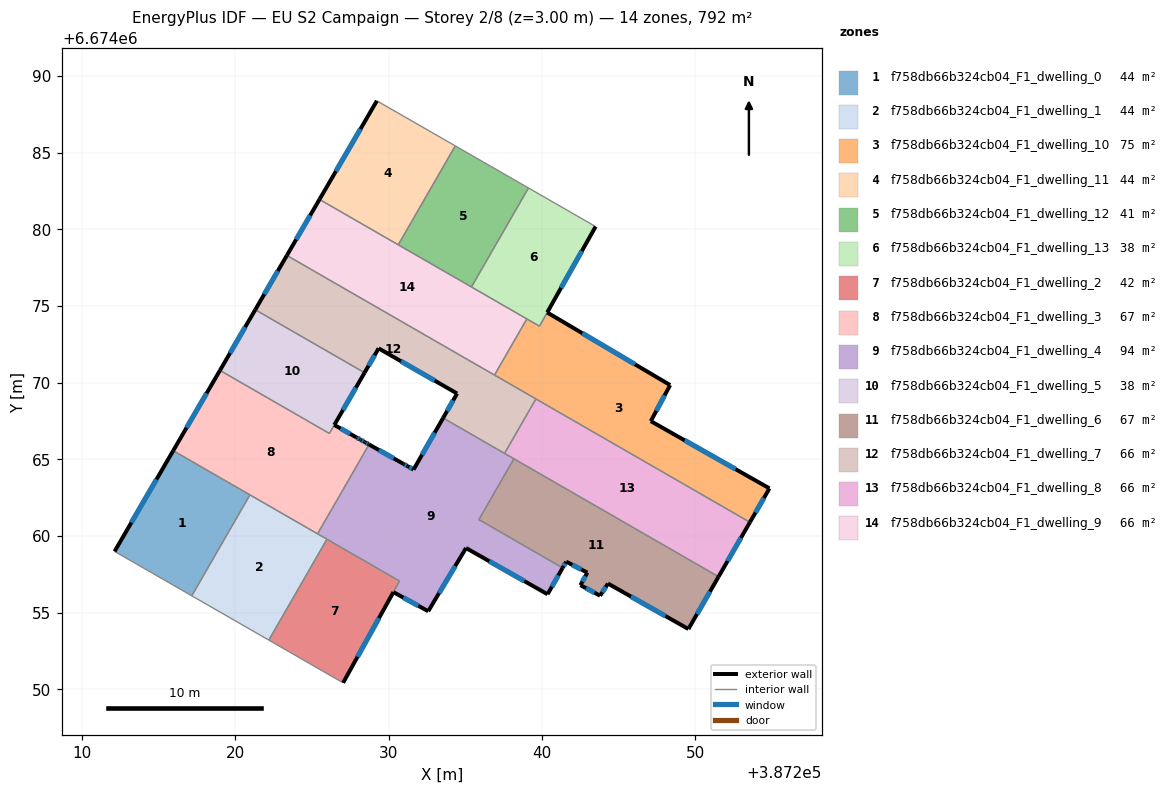
=== STOREY PLAN SPEC (per zone: floor XY polygon, exterior-wall plan segments, windows/doors) ===
zone 1: f758db66b324cb04_F1_dwelling_0  (44.0 m²)
  floor: (387220.96, 6674062.68) (387217.16, 6674056.10) (387212.13, 6674059.00) (387215.95, 6674065.56)
  exterior wall: (387215.95, 6674065.56) – (387212.13, 6674059.00)  [7.6 m]
    window: (387214.86, 6674063.69) – (387213.22, 6674060.87)  [4.2 m²]
  interior walls: 3
zone 2: f758db66b324cb04_F1_dwelling_1  (44.0 m²)
  floor: (387225.97, 6674059.79) (387222.19, 6674053.21) (387217.16, 6674056.10) (387220.96, 6674062.68)
  interior walls: 5
zone 3: f758db66b324cb04_F1_dwelling_10  (75.0 m²)
  floor: (387248.35, 6674069.84) (387247.09, 6674067.49) (387254.82, 6674063.11) (387253.55, 6674060.90) (387236.90, 6674070.49) (387239.01, 6674074.15) (387239.83, 6674073.68) (387240.33, 6674074.57)
  exterior wall: (387248.35, 6674069.84) – (387240.33, 6674074.57)  [9.3 m]
    window: (387246.06, 6674071.19) – (387242.62, 6674073.22)  [5.1 m²]
  exterior wall: (387247.09, 6674067.49) – (387248.35, 6674069.84)  [2.7 m]
    window: (387247.45, 6674068.16) – (387247.99, 6674069.17)  [1.5 m²]
  exterior wall: (387254.82, 6674063.11) – (387247.09, 6674067.49)  [8.9 m]
    window: (387252.61, 6674064.36) – (387249.30, 6674066.24)  [4.9 m²]
  exterior wall: (387253.55, 6674060.90) – (387254.82, 6674063.11)  [2.5 m]
    window: (387253.92, 6674061.53) – (387254.46, 6674062.47)  [1.4 m²]
  interior walls: 5
zone 4: f758db66b324cb04_F1_dwelling_11  (44.0 m²)
  floor: (387234.34, 6674085.43) (387230.62, 6674078.98) (387225.49, 6674081.94) (387229.23, 6674088.37)
  exterior wall: (387229.23, 6674088.37) – (387225.49, 6674081.94)  [7.4 m]
    window: (387228.16, 6674086.53) – (387226.56, 6674083.78)  [4.1 m²]
  interior walls: 3
zone 5: f758db66b324cb04_F1_dwelling_12  (41.0 m²)
  floor: (387239.11, 6674082.69) (387235.40, 6674076.24) (387230.62, 6674078.98) (387234.34, 6674085.43)
  interior walls: 4
zone 6: f758db66b324cb04_F1_dwelling_13  (37.9 m²)
  floor: (387243.49, 6674080.17) (387240.33, 6674074.57) (387239.83, 6674073.68) (387235.40, 6674076.24) (387239.11, 6674082.69)
  exterior wall: (387240.34, 6674074.58) – (387243.49, 6674080.17)  [6.4 m]
    window: (387241.24, 6674076.18) – (387242.59, 6674078.57)  [3.5 m²]
  interior walls: 5
zone 7: f758db66b324cb04_F1_dwelling_2  (41.9 m²)
  floor: (387230.71, 6674057.06) (387227.03, 6674050.43) (387222.19, 6674053.21) (387225.97, 6674059.79)
  exterior wall: (387227.03, 6674050.43) – (387230.31, 6674056.34)  [6.8 m]
    window: (387227.96, 6674052.12) – (387229.37, 6674054.65)  [3.7 m²]
  interior walls: 4
zone 8: f758db66b324cb04_F1_dwelling_3  (67.4 m²)
  floor: (387226.46, 6674067.24) (387227.89, 6674066.43) (387228.15, 6674066.29) (387228.16, 6674066.28) (387228.19, 6674066.27) (387228.42, 6674066.14) (387228.49, 6674066.09) (387228.68, 6674065.99) (387228.72, 6674065.96) (387225.36, 6674060.14) (387215.95, 6674065.56) (387219.00, 6674070.80) (387226.14, 6674066.68)
  exterior wall: (387228.15, 6674066.29) – (387227.89, 6674066.43)  [0.3 m]
    window: (387228.07, 6674066.33) – (387227.96, 6674066.39)  [0.2 m²]
  exterior wall: (387228.16, 6674066.28) – (387228.15, 6674066.29)  [0.0 m]
  exterior wall: (387228.19, 6674066.27) – (387228.16, 6674066.28)  [0.0 m]
  exterior wall: (387228.42, 6674066.14) – (387228.19, 6674066.27)  [0.3 m]
    window: (387228.35, 6674066.17) – (387228.25, 6674066.23)  [0.1 m²]
  exterior wall: (387228.49, 6674066.09) – (387228.42, 6674066.14)  [0.1 m]
  exterior wall: (387228.68, 6674065.99) – (387228.49, 6674066.09)  [0.2 m]
    window: (387228.62, 6674066.02) – (387228.54, 6674066.06)  [0.1 m²]
  exterior wall: (387228.72, 6674065.96) – (387228.68, 6674065.99)  [0.0 m]
  exterior wall: (387219.00, 6674070.80) – (387215.95, 6674065.56)  [6.1 m]
    window: (387218.13, 6674069.30) – (387216.82, 6674067.06)  [3.3 m²]
  exterior wall: (387227.89, 6674066.43) – (387226.46, 6674067.24)  [1.6 m]
    window: (387227.48, 6674066.66) – (387226.87, 6674067.01)  [0.9 m²]
  interior walls: 5
zone 9: f758db66b324cb04_F1_dwelling_4  (94.4 m²)
  floor: (387238.16, 6674065.03) (387235.88, 6674061.07) (387241.34, 6674057.92) (387240.36, 6674056.20) (387235.04, 6674059.22) (387232.58, 6674055.10) (387230.31, 6674056.34) (387230.71, 6674057.06) (387225.36, 6674060.14) (387228.72, 6674065.96) (387230.97, 6674064.70) (387231.23, 6674064.55) (387231.62, 6674064.33) (387233.55, 6674067.69)
  exterior wall: (387230.97, 6674064.70) – (387228.72, 6674065.96)  [2.6 m]
    window: (387230.33, 6674065.06) – (387229.36, 6674065.60)  [1.4 m²]
  exterior wall: (387231.23, 6674064.55) – (387230.97, 6674064.70)  [0.3 m]
    window: (387231.16, 6674064.59) – (387231.05, 6674064.66)  [0.2 m²]
  exterior wall: (387231.62, 6674064.33) – (387231.23, 6674064.55)  [0.5 m]
    window: (387231.51, 6674064.39) – (387231.34, 6674064.49)  [0.2 m²]
  exterior wall: (387233.55, 6674067.69) – (387231.62, 6674064.33)  [3.9 m]
    window: (387233.00, 6674066.73) – (387232.17, 6674065.29)  [2.1 m²]
  exterior wall: (387240.36, 6674056.20) – (387241.34, 6674057.92)  [2.0 m]
    window: (387240.64, 6674056.69) – (387241.06, 6674057.43)  [1.1 m²]
  exterior wall: (387235.04, 6674059.22) – (387240.36, 6674056.20)  [6.1 m]
    window: (387236.56, 6674058.36) – (387238.84, 6674057.06)  [3.4 m²]
  exterior wall: (387232.58, 6674055.10) – (387235.04, 6674059.22)  [4.8 m]
    window: (387233.28, 6674056.27) – (387234.34, 6674058.04)  [2.6 m²]
  exterior wall: (387230.31, 6674056.34) – (387232.58, 6674055.10)  [2.6 m]
    window: (387230.96, 6674055.99) – (387231.93, 6674055.45)  [1.4 m²]
  interior walls: 8
zone 10: f758db66b324cb04_F1_dwelling_5  (37.6 m²)
  floor: (387228.43, 6674070.64) (387226.13, 6674066.69) (387219.00, 6674070.80) (387221.30, 6674074.75)
  exterior wall: (387221.30, 6674074.75) – (387219.00, 6674070.80)  [4.6 m]
    window: (387220.64, 6674073.62) – (387219.66, 6674071.93)  [2.5 m²]
  exterior wall: (387226.46, 6674067.24) – (387228.43, 6674070.64)  [3.9 m]
    window: (387227.02, 6674068.21) – (387227.86, 6674069.67)  [2.2 m²]
  interior walls: 3
zone 11: f758db66b324cb04_F1_dwelling_6  (66.5 m²)
  floor: (387251.51, 6674057.35) (387249.54, 6674053.94) (387244.30, 6674056.90) (387243.78, 6674056.11) (387242.50, 6674056.79) (387242.95, 6674057.61) (387241.57, 6674058.33) (387241.34, 6674057.92) (387235.88, 6674061.07) (387238.16, 6674065.03)
  exterior wall: (387241.57, 6674058.33) – (387242.95, 6674057.61)  [1.6 m]
    window: (387241.97, 6674058.12) – (387242.56, 6674057.82)  [0.9 m²]
  exterior wall: (387241.34, 6674057.92) – (387241.57, 6674058.33)  [0.5 m]
    window: (387241.41, 6674058.04) – (387241.51, 6674058.21)  [0.3 m²]
  exterior wall: (387249.54, 6674053.94) – (387251.51, 6674057.35)  [3.9 m]
    window: (387250.10, 6674054.91) – (387250.94, 6674056.37)  [2.2 m²]
  exterior wall: (387244.30, 6674056.90) – (387249.54, 6674053.94)  [6.0 m]
    window: (387245.80, 6674056.05) – (387248.04, 6674054.78)  [3.3 m²]
  exterior wall: (387243.78, 6674056.11) – (387244.30, 6674056.90)  [0.9 m]
    window: (387243.93, 6674056.33) – (387244.15, 6674056.67)  [0.5 m²]
  exterior wall: (387242.50, 6674056.79) – (387243.78, 6674056.11)  [1.5 m]
    window: (387242.87, 6674056.60) – (387243.42, 6674056.30)  [0.8 m²]
  exterior wall: (387242.95, 6674057.61) – (387242.50, 6674056.79)  [0.9 m]
    window: (387242.82, 6674057.38) – (387242.63, 6674057.03)  [0.5 m²]
  interior walls: 3
zone 12: f758db66b324cb04_F1_dwelling_7  (66.0 m²)
  floor: (387239.60, 6674068.94) (387237.55, 6674065.39) (387233.55, 6674067.69) (387234.46, 6674069.29) (387229.34, 6674072.23) (387228.43, 6674070.64) (387221.30, 6674074.75) (387223.36, 6674078.29)
  exterior wall: (387228.43, 6674070.64) – (387229.34, 6674072.23)  [1.8 m]
    window: (387228.69, 6674071.10) – (387229.08, 6674071.78)  [1.0 m²]
  exterior wall: (387223.36, 6674078.29) – (387221.30, 6674074.75)  [4.1 m]
    window: (387222.77, 6674077.28) – (387221.89, 6674075.76)  [2.3 m²]
  exterior wall: (387234.46, 6674069.29) – (387233.55, 6674067.69)  [1.8 m]
    window: (387234.20, 6674068.83) – (387233.81, 6674068.15)  [1.0 m²]
  exterior wall: (387229.34, 6674072.23) – (387234.46, 6674069.29)  [5.9 m]
    window: (387230.81, 6674071.39) – (387233.00, 6674070.13)  [3.3 m²]
  interior walls: 5
zone 13: f758db66b324cb04_F1_dwelling_8  (66.0 m²)
  floor: (387253.55, 6674060.90) (387251.51, 6674057.35) (387237.55, 6674065.39) (387239.60, 6674068.94)
  exterior wall: (387251.51, 6674057.35) – (387253.55, 6674060.90)  [4.1 m]
    window: (387252.09, 6674058.36) – (387252.97, 6674059.88)  [2.3 m²]
  interior walls: 4
zone 14: f758db66b324cb04_F1_dwelling_9  (66.0 m²)
  floor: (387239.01, 6674074.15) (387236.90, 6674070.49) (387223.36, 6674078.29) (387225.49, 6674081.94)
  exterior wall: (387225.49, 6674081.94) – (387223.36, 6674078.29)  [4.2 m]
    window: (387224.88, 6674080.90) – (387223.97, 6674079.33)  [2.3 m²]
  interior walls: 5

=== DERIVED (storey summary) ===
Building: EU S2 Campaign
Storey: 2 of 8  (floor level z = 3.00 m)
Storey gross floor area: 791.6 m²
Zones on this storey: 14
  - f758db66b324cb04_F1_dwelling_0: floor 44.0 m²; exterior wall 7.6 m (22.8 m²); 1 window(s) 4.2 m²; WWR 18.4%
  - f758db66b324cb04_F1_dwelling_1: floor 44.0 m²
  - f758db66b324cb04_F1_dwelling_10: floor 75.0 m²; exterior wall 23.4 m (70.2 m²); 4 window(s) 12.9 m²; WWR 18.4%
  - f758db66b324cb04_F1_dwelling_11: floor 44.0 m²; exterior wall 7.4 m (22.3 m²); 1 window(s) 4.1 m²; WWR 18.4%
  - f758db66b324cb04_F1_dwelling_12: floor 41.0 m²
  - f758db66b324cb04_F1_dwelling_13: floor 37.9 m²; exterior wall 6.4 m (19.3 m²); 1 window(s) 3.5 m²; WWR 18.4%
  - f758db66b324cb04_F1_dwelling_2: floor 41.9 m²; exterior wall 6.8 m (20.3 m²); 1 window(s) 3.7 m²; WWR 18.4%
  - f758db66b324cb04_F1_dwelling_3: floor 67.4 m²; exterior wall 8.7 m (26.0 m²); 5 window(s) 4.7 m²; WWR 18.0%
  - f758db66b324cb04_F1_dwelling_4: floor 94.4 m²; exterior wall 22.7 m (68.1 m²); 8 window(s) 12.5 m²; WWR 18.4%
  - f758db66b324cb04_F1_dwelling_5: floor 37.6 m²; exterior wall 8.5 m (25.5 m²); 2 window(s) 4.7 m²; WWR 18.4%
  - f758db66b324cb04_F1_dwelling_6: floor 66.5 m²; exterior wall 15.3 m (45.9 m²); 7 window(s) 8.4 m²; WWR 18.4%
  - f758db66b324cb04_F1_dwelling_7: floor 66.0 m²; exterior wall 13.7 m (41.0 m²); 4 window(s) 7.5 m²; WWR 18.4%
  - f758db66b324cb04_F1_dwelling_8: floor 66.0 m²; exterior wall 4.1 m (12.3 m²); 1 window(s) 2.3 m²; WWR 18.4%
  - f758db66b324cb04_F1_dwelling_9: floor 66.0 m²; exterior wall 4.2 m (12.7 m²); 1 window(s) 2.3 m²; WWR 18.4%
Zone adjacency (shared interzone walls):
  - f758db66b324cb04_F1_dwelling_0 ↔ f758db66b324cb04_F1_dwelling_1
  - f758db66b324cb04_F1_dwelling_0 ↔ f758db66b324cb04_F1_dwelling_3
  - f758db66b324cb04_F1_dwelling_1 ↔ f758db66b324cb04_F1_dwelling_2
  - f758db66b324cb04_F1_dwelling_1 ↔ f758db66b324cb04_F1_dwelling_3
  - f758db66b324cb04_F1_dwelling_1 ↔ f758db66b324cb04_F1_dwelling_4
  - f758db66b324cb04_F1_dwelling_10 ↔ f758db66b324cb04_F1_dwelling_13
  - f758db66b324cb04_F1_dwelling_10 ↔ f758db66b324cb04_F1_dwelling_7
  - f758db66b324cb04_F1_dwelling_10 ↔ f758db66b324cb04_F1_dwelling_8
  - f758db66b324cb04_F1_dwelling_10 ↔ f758db66b324cb04_F1_dwelling_9
  - f758db66b324cb04_F1_dwelling_11 ↔ f758db66b324cb04_F1_dwelling_12
  - f758db66b324cb04_F1_dwelling_11 ↔ f758db66b324cb04_F1_dwelling_9
  - f758db66b324cb04_F1_dwelling_12 ↔ f758db66b324cb04_F1_dwelling_13
  - f758db66b324cb04_F1_dwelling_12 ↔ f758db66b324cb04_F1_dwelling_9
  - f758db66b324cb04_F1_dwelling_13 ↔ f758db66b324cb04_F1_dwelling_9
  - f758db66b324cb04_F1_dwelling_2 ↔ f758db66b324cb04_F1_dwelling_4
  - f758db66b324cb04_F1_dwelling_3 ↔ f758db66b324cb04_F1_dwelling_4
  - f758db66b324cb04_F1_dwelling_3 ↔ f758db66b324cb04_F1_dwelling_5
  - f758db66b324cb04_F1_dwelling_4 ↔ f758db66b324cb04_F1_dwelling_6
  - f758db66b324cb04_F1_dwelling_4 ↔ f758db66b324cb04_F1_dwelling_7
  - f758db66b324cb04_F1_dwelling_4 ↔ f758db66b324cb04_F1_dwelling_8
  - f758db66b324cb04_F1_dwelling_5 ↔ f758db66b324cb04_F1_dwelling_7
  - f758db66b324cb04_F1_dwelling_6 ↔ f758db66b324cb04_F1_dwelling_8
  - f758db66b324cb04_F1_dwelling_7 ↔ f758db66b324cb04_F1_dwelling_8
  - f758db66b324cb04_F1_dwelling_7 ↔ f758db66b324cb04_F1_dwelling_9